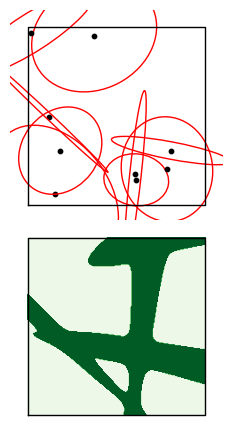

Reproduce this figure in Python.
import matplotlib.pyplot as plt
import matplotlib.patches as patches
from matplotlib import cm
import numpy as np


# TODO: ngnet = NGnet([NGnet.Basis(mux=mux, muy=muy, r=STDEV) for mux, muy in BASIS_MUS]) の形で楽できるようにコンストラクタを修正
class NGnet:
    class Basis:
        def __init__(self, mux: float, muy: float, r: float = None,
                     sx: float = None, sy: float = None, theta: float = None):
            """
            
            Note:
                theta の単位は [rad]
            
            """
            self.mux = mux
            self.muy = muy
            self.sx = sx
            self.sy = sy
            self.theta = theta

            if any(i is None for i in [sx, sy, theta]):
                assert r is not None
                self.sx = self.sy = r
                self.theta = 0
            if r is None:
                assert all(i is not None for i in [sx, sy, theta])

        def gaussian_2d(self, X: np.ndarray, Y: np.ndarray):
            # X, Y は二次元配列
            assert type(X) == type(Y) == np.ndarray
            assert len(X.shape) == 2
            assert X.shape == Y.shape
            input_shape = X.shape

            # 定数の計算
            mu = np.array([[self.mux], [self.muy]])
            diag = np.diag([self.sx**2, self.sy**2])
            eigen_mat = np.array([
                [np.cos(self.theta), -np.sin(self.theta)],
                [np.sin(self.theta), np.cos(self.theta)],
            ])
            cov = eigen_mat@diag@(eigen_mat.T)
            cov_inv = np.linalg.inv(cov)
            coef = 1/(2*np.pi*np.sqrt(np.linalg.det(cov)))

            # 入力に次元を合わせる
            mu = np.full(input_shape+(2, 1), mu)
            cov_inv = np.full(input_shape+(2, 2), cov_inv)

            # ガウス関数を計算
            pos = np.array([[X], [Y]]).transpose(2, 3, 0, 1) - mu
            pos_t = pos.transpose(0, 1, 3, 2)
            ret = coef * np.exp(-0.5*pos_t@cov_inv@pos)
            return ret.reshape(input_shape)

        @staticmethod
        def randomly_generate(x_range: tuple, y_range: tuple):
            """ 

            基底関数のパラメータをランダムに生成

            """
            assert all([a < b for a, b in [x_range, y_range]])  # 乱数生成の範囲
            generate = lambda ranges: [np.random.rand()*(b-a)+a for a, b in ranges]
            mux, muy, sx, sy, theta = generate([
                [x_range[0], x_range[1]],               # mux
                [y_range[0], y_range[1]],               # muy
                [1E-3, (x_range[1]-x_range[0])*0.5],    # sx
                [1E-3, (y_range[1]-y_range[0])*0.5],    # sy
                [0, np.pi],                             # theta
            ])
            return NGnet.Basis(mux=mux, muy=muy, sx=sx, sy=sy, theta=theta)

    def __init__(self, bases: list[Basis], grid: tuple[np.ndarray, np.ndarray]):
        self.bases = bases
        self.grid = grid    # numpy の meshgrid の (X, Y)

    def get_dist(self, weights: list):
        # TODO: 行列計算に対応させる
        # TODO: 厳密には要素の中心で形状関数を計算できていない
        gauss = [basis.gaussian_2d(self.grid[0], self.grid[1]) for basis in self.bases]
        gauss_sum = sum(gauss)
        normalized = [g/gauss_sum for g in gauss]
        shape_func = sum([w*b for w, b in zip(weights, normalized)])
        dist = np.zeros(shape_func.shape, dtype=np.uint8)
        for i in range(shape_func.shape[0]):
            for j in range(shape_func.shape[1]):
                dist[i][j] = (shape_func[i][j] >= 0)*1.0
        return dist

    @staticmethod
    def plot(X: np.ndarray, Y: np.ndarray, bases: Basis,
             shape_bin: np.ndarray, filename: str = None):
        x_min, x_max = np.min(X), np.max(X)
        y_min, y_max = np.min(Y), np.max(Y)
        def plot_common(ax):
            ax.plot(
                [x_min, x_min, x_max, x_max, x_min],
                [y_min, y_max, y_max, y_min, y_min],
                color='black',
                lw=1,
            )
            ax.axis('square')
            x_margin = (x_max-x_min)*0.1
            y_margin = (y_max-y_min)*0.1
            ax.set_xlim(x_min-x_margin, x_max+x_margin)
            ax.set_ylim(y_min-y_margin, y_max+y_margin)
            ax.set_xticks([])
            ax.set_yticks([])
            plt.gca().spines['right'].set_visible(False)
            plt.gca().spines['top'].set_visible(False)
            plt.gca().spines['bottom'].set_visible(False)
            plt.gca().spines['left'].set_visible(False)

        fig = plt.figure(figsize=(3, 5.5))
        ax_basis = plt.subplot(2, 1, 1)
        for basis in bases:
            ax_basis.scatter(basis.mux, basis.muy, color='black', s=10)
            ax_basis.add_patch(patches.Ellipse(
                xy=(basis.mux, basis.muy),
                width=basis.sx*2,   # 楕円の「直径」
                height=basis.sy*2,
                angle=basis.theta*180/np.pi,
                fill=None,
                ec='red',
            ))
        plot_common(ax_basis)
        ax_shape = plt.subplot(2, 1, 2)
        ax_shape.contourf(X, Y, shape_bin, cmap=cm.Greens)
        plot_common(ax_shape)

        plt.subplots_adjust(hspace=-0.01)
        if filename is None: plt.show()
        else: plt.savefig(filename, dpi=300)
        plt.close()
        plt.cla()
        plt.clf()


if __name__ == '__main__':
    np.random.seed(42)

    def basic_sample():
        # 位置と半径を固定
        X = np.arange(-15E-3, 15E-3+0.075E-3-0.001E-3, 0.075E-3)
        Y = np.arange(12E-3, 44.4E-3+0.075E-3-0.001E-3, 0.075E-3)
        STDEV = 0.003850402576354841
        BASIS_MUS = [[-0.013,0.014], [-0.013,0.01968], [-0.013,0.02536], [-0.013,0.031039999999999998], [-0.013,0.03672], [-0.013,0.0424], [-0.0078,0.014], [-0.0078,0.01968], [-0.0078,0.02536], [-0.0078,0.031039999999999998], [-0.0078,0.03672], [-0.0078,0.0424], [-0.0026,0.014], [-0.0026,0.01968], [-0.0026,0.02536], [-0.0026,0.031039999999999998], [-0.0026,0.03672], [-0.0026,0.0424], [0.0026,0.014], [0.0026,0.01968], [0.0026,0.02536], [0.0026,0.031039999999999998], [0.0026,0.03672], [0.0026,0.0424], [0.0078,0.014], [0.0078,0.01968], [0.0078,0.02536], [0.0078,0.031039999999999998], [0.0078,0.03672], [0.0078,0.0424], [0.013,0.014], [0.013,0.01968], [0.013,0.02536], [0.013,0.031039999999999998], [0.013,0.03672], [0.013,0.0424]]
        grid = np.meshgrid(X, Y)
        bases = [NGnet.Basis(mux=mux, muy=muy, r=STDEV) for mux, muy in BASIS_MUS]
        ngnet = NGnet(bases=bases, grid=grid)
        dist = ngnet.get_dist(weights=[np.random.rand()*10-5 for _ in range(len(bases))])
        NGnet.plot(X=grid[0], Y=grid[1], bases=bases, shape_bin=dist)

    def generalized_sample():
        # 位置を半径を可変（一般化）
        DESIGN_SIZE = 10
        X = np.arange(-DESIGN_SIZE, DESIGN_SIZE+0.1, 0.1)
        Y = np.arange(-DESIGN_SIZE, DESIGN_SIZE+0.1, 0.1)
        grid = np.meshgrid(X, Y)
        bases = [NGnet.Basis.randomly_generate(
            x_range=[-DESIGN_SIZE, DESIGN_SIZE],
            y_range=[-DESIGN_SIZE, DESIGN_SIZE],
        ) for _ in range(9)]
        weights = [1, 2,-3,-4,-5,-6, 7, 8, 7]
        ngnet = NGnet(bases=bases, grid=grid)
        dist = ngnet.get_dist(weights=weights)
        NGnet.plot(X=grid[0], Y=grid[1], bases=bases, shape_bin=dist)

    # basic_sample()
    generalized_sample()
    
